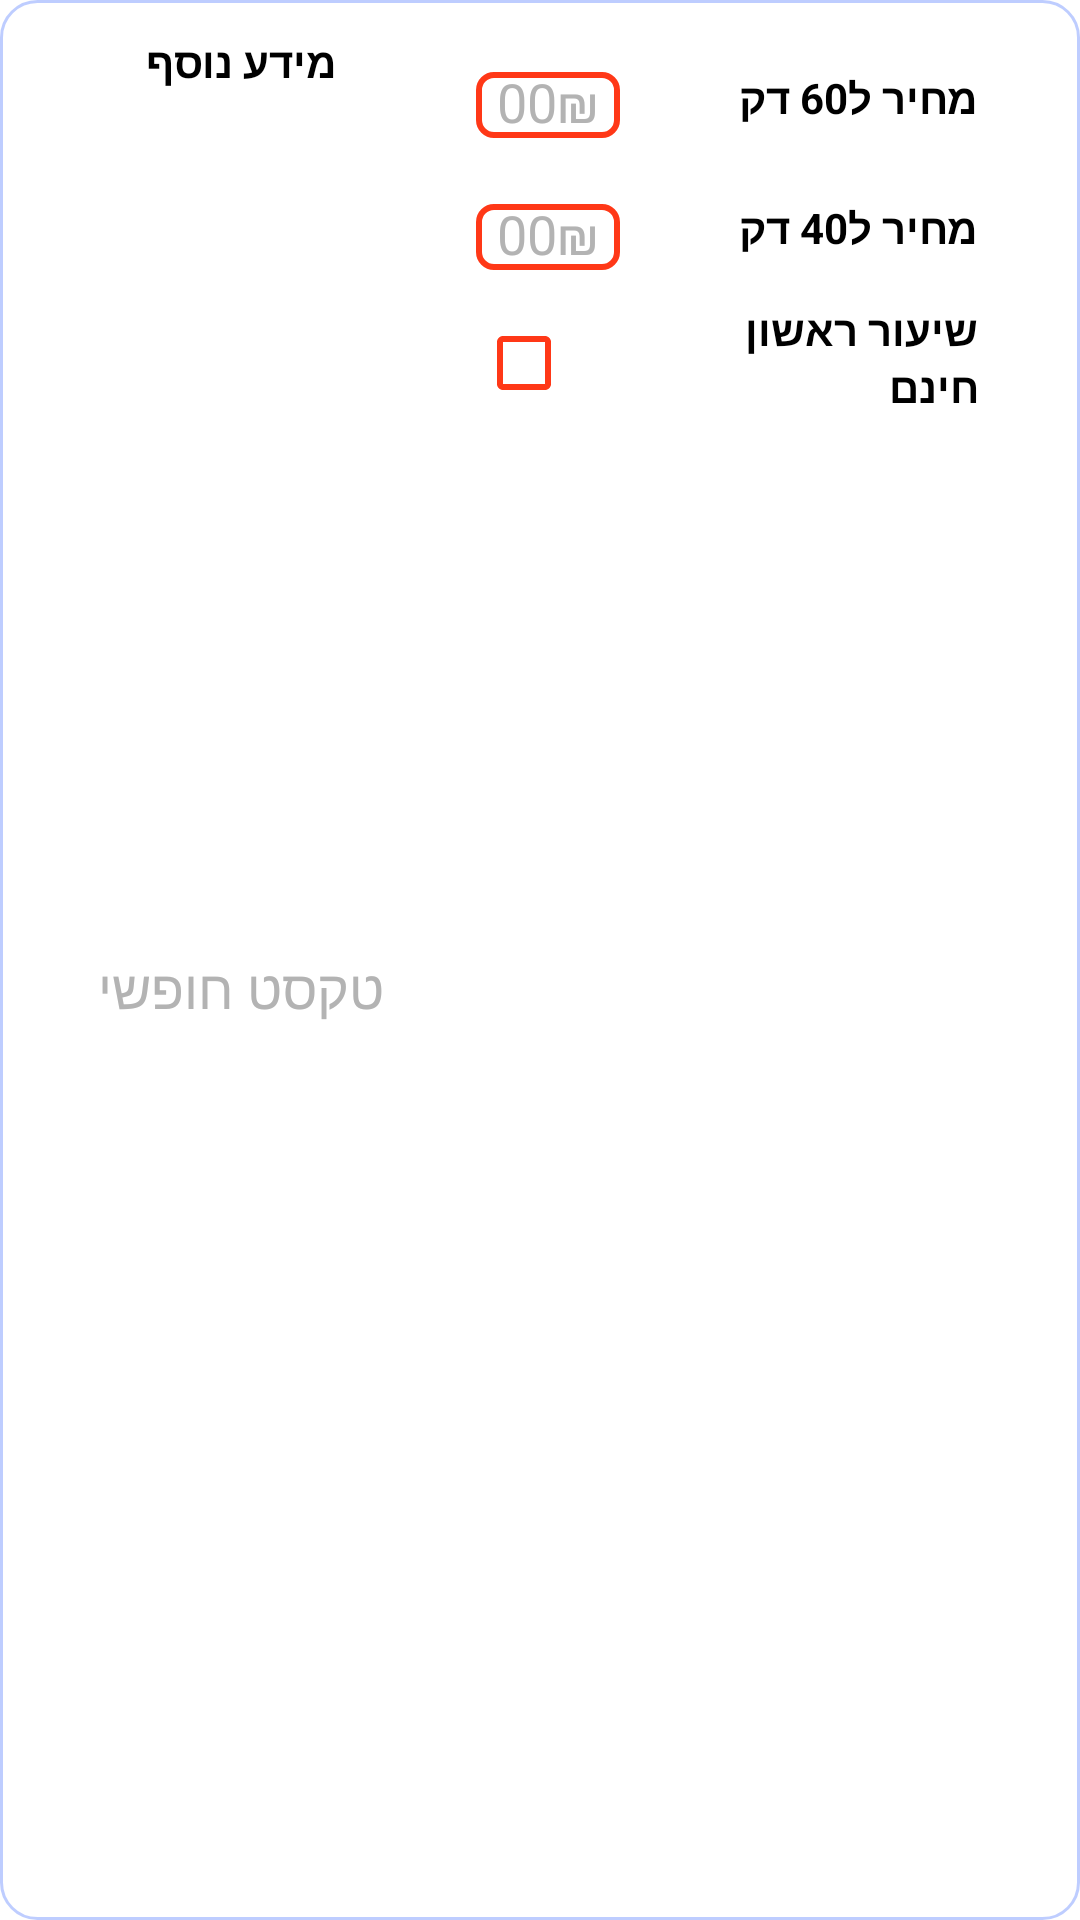

Android layout source for this screen:
<!-- AndroidManifest.xml: application theme Theme.OurApp -->
<!-- res/layout/layout_teacher_price_info.xml -->
<?xml version="1.0" encoding="utf-8"?>
<LinearLayout xmlns:android="http://schemas.android.com/apk/res/android"
    android:id="@+id/llInfoContainer"
    android:layout_width="match_parent"
    android:layout_height="wrap_content"
    android:layout_marginBottom="12dp"
    android:background="@drawable/rec_white_rad_24_stroke_2a59fe"
    android:gravity="right"
    android:orientation="horizontal"
    android:paddingStart="14dp"
    android:paddingTop="11dp"
    android:paddingEnd="14dp"
    android:paddingBottom="11dp"
    android:weightSum="2">

    <LinearLayout
        android:layout_width="wrap_content"
        android:layout_height="match_parent"
        android:layout_gravity="center_horizontal"
        android:layout_weight="1"
        android:orientation="vertical">

        <TextView
            android:layout_width="wrap_content"
            android:layout_height="wrap_content"
            android:layout_gravity="center_horizontal"
            android:text="מידע נוסף"
            android:textColor="@color/black"
            android:textStyle="bold" />

        <EditText
            android:id="@+id/etAdditionalInfo"
            android:layout_width="match_parent"
            android:layout_height="match_parent"
            android:background="@null"
            android:gravity="center"
            android:hint="טקסט חופשי"
            android:textColor="@color/black"
            android:textColorHint="#b3b3b3" />

    </LinearLayout>

    <LinearLayout
        android:layout_width="wrap_content"
        android:layout_height="match_parent"
        android:orientation="vertical"
        android:paddingHorizontal="12dp">

        <EditText
            android:id="@+id/etPricePer60m"
            android:layout_width="match_parent"
            android:layout_height="22dp"
            android:layout_gravity="center"
            android:layout_marginTop="13dp"
            android:layout_marginBottom="15dp"
            android:background="@drawable/edit_text_style"
            android:gravity="center"
            android:hint="00₪"
            android:inputType="number"
            android:textColor="#ff3817"
            android:textColorHint="#b3b3b3"
            android:textIsSelectable="false" />

        <EditText
            android:id="@+id/etPricePer40m"
            android:layout_width="match_parent"
            android:layout_height="22dp"
            android:layout_gravity="center"
            android:layout_marginVertical="7dp"
            android:background="@drawable/edit_text_style"
            android:gravity="center"
            android:hint="00₪"
            android:inputType="number"
            android:textColor="#ff3817"
            android:textColorHint="#b3b3b3"
            android:textIsSelectable="false" />

        <CheckBox
            android:id="@+id/cbFreeFirstLesson"
            android:layout_width="match_parent"
            android:layout_height="wrap_content"
            android:backgroundTint="#fff"
            android:buttonTint="#ff3817" />

    </LinearLayout>

    <LinearLayout
        android:layout_width="58dp"
        android:layout_height="130dp"
        android:layout_gravity="right"
        android:layout_weight="1"
        android:orientation="vertical">

        <TextView
            android:layout_width="match_parent"
            android:layout_height="match_parent"
            android:layout_weight="1"
            android:gravity="right|center"
            android:paddingRight="20dp"
            android:text="מחיר ל60 דק"
            android:textColor="@color/black"
            android:textStyle="bold" />

        <TextView
            android:layout_width="match_parent"
            android:layout_height="match_parent"
            android:layout_weight="1"
            android:gravity="right|center"
            android:paddingRight="20dp"
            android:text="מחיר ל40 דק"
            android:textColor="@color/black"
            android:textStyle="bold" />

        <TextView
            android:layout_width="match_parent"
            android:layout_height="match_parent"
            android:layout_weight="1"
            android:gravity="right|center"
            android:paddingRight="20dp"
            android:text="שיעור ראשון חינם"
            android:textColor="@color/black"
            android:textStyle="bold" />

    </LinearLayout>
</LinearLayout>
<!-- resources referenced by this layout -->
<resources>
  <color name="black">#FF000000</color>
  <!-- drawable edit_text_style (drawable) -->
  <?xml version="1.0" encoding="utf-8"?>
  <selector xmlns:android="http://schemas.android.com/apk/res/android">
      <item android:state_selected="true">
          <shape android:shape="rectangle" android:thickness="1dp">
              <stroke android:width="2dp" android:color="#ff3817" />
              <solid android:color="#ff3817" />
              <corners android:bottomLeftRadius="5dp" android:bottomRightRadius="5dp" android:topLeftRadius="5dp" android:topRightRadius="5dp" />
          </shape>
      </item>
  
      <item android:state_selected="false">
          <shape android:shape="rectangle" android:thickness="1dp">
              <stroke android:width="2dp" android:color="#ff3817" />
              <solid android:color="#fff" />
              <corners android:bottomLeftRadius="5dp" android:bottomRightRadius="5dp" android:topLeftRadius="5dp" android:topRightRadius="5dp" />
          </shape>
      </item>
  
  </selector>
  <!-- drawable rec_white_rad_24_stroke_2a59fe (drawable) -->
  <shape xmlns:android="http://schemas.android.com/apk/res/android"
      android:shape="rectangle">
      <corners
          android:bottomLeftRadius="12dp"
          android:bottomRightRadius="12dp"
          android:topLeftRadius="12dp"
          android:topRightRadius="12dp" />
      <solid android:color="@android:color/white" />
      <stroke
          android:width="1dp"
          android:color="#4D2A59FE" />
  </shape>
  <style name="Theme.OurApp" parent="Theme.MaterialComponents.DayNight.NoActionBar">
          
          <item name="colorPrimary">@color/purple_500</item>
          <item name="colorPrimaryVariant">@color/purple_700</item>
          <item name="colorOnPrimary">@color/white</item>
          
          <item name="colorSecondary">@color/teal_200</item>
          <item name="colorSecondaryVariant">@color/teal_700</item>
          <item name="colorOnSecondary">@color/black</item>
          
          <item name="android:statusBarColor" tools:targetApi="l">?attr/colorPrimaryVariant</item>
          
      </style>
  <color name="purple_500">#FF6200EE</color>
  <color name="purple_700">#000</color>
  <color name="white">#FFFFFFFF</color>
  <color name="teal_200">#FF03DAC5</color>
  <color name="teal_700">#FF018786</color>
</resources>
